Run: headless pygame with SDL's dummy video driver; simulated clock (each Clock.tick advances the game by its frame time, no real sleeping); random seed 0; keys injected as events and as key.get_pressed() state; no mouse input.
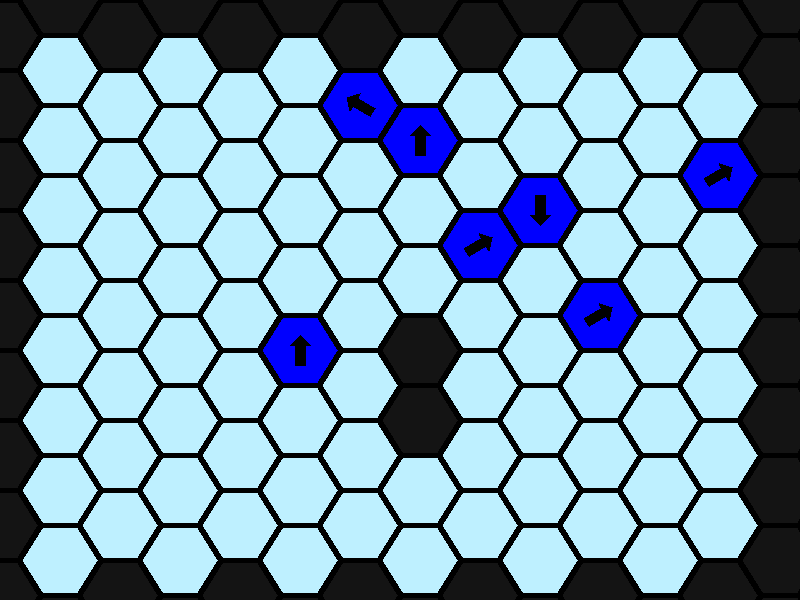
Frame 1 of 4 · flips 1–60 · no input
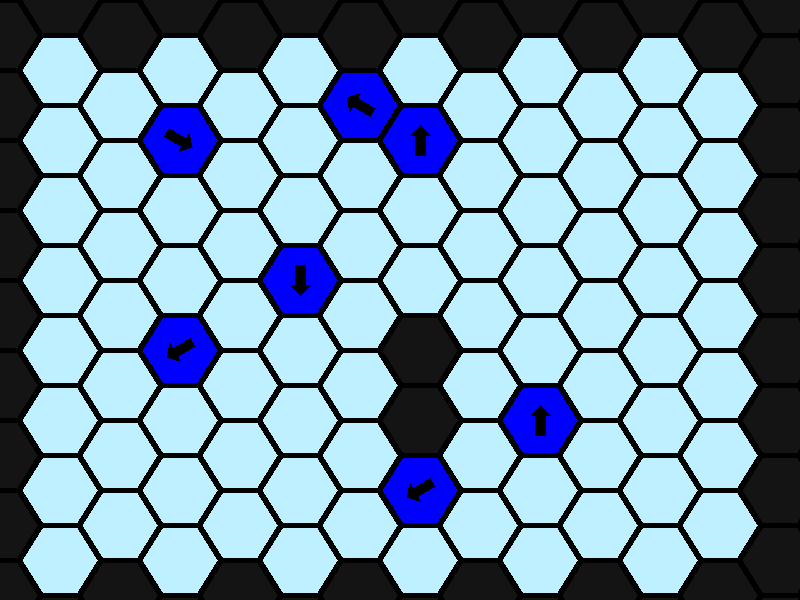
Frame 2 of 4 · flips 61–180 · tapped SPACE, RETURN · held RIGHT (→), D
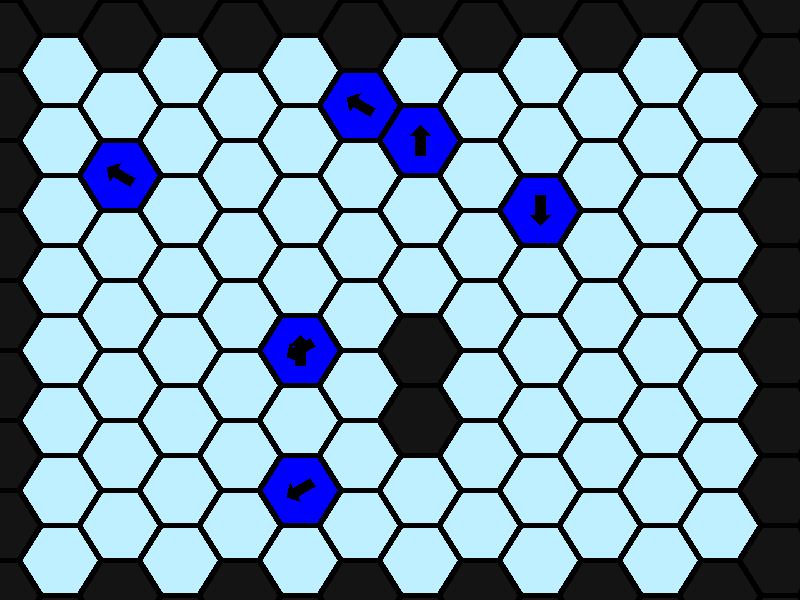
Frame 3 of 4 · flips 181–300 · held DOWN (↓), S
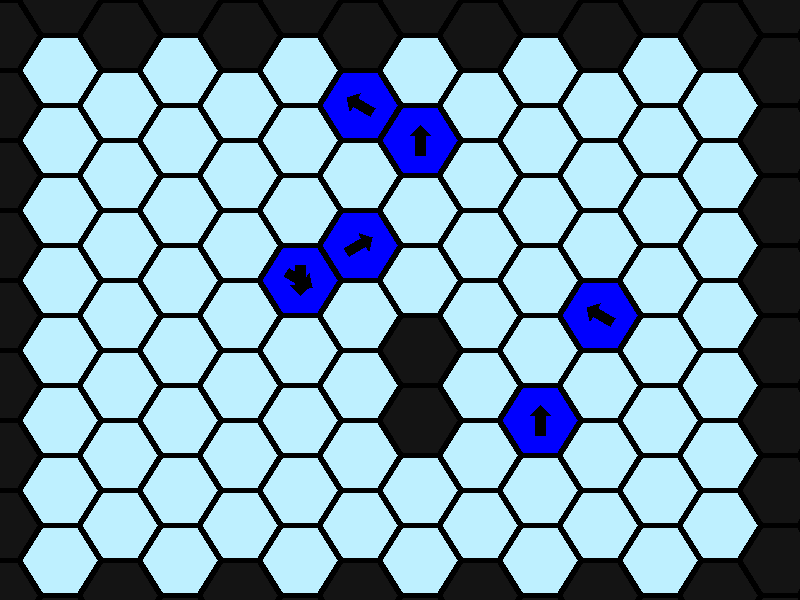
Frame 4 of 4 · flips 301–420 · held LEFT (←), A, UP (↑), W

The pygame program that drew these frames:

import time
import copy

class Hex:
   @staticmethod
   def create_coor(x, y):
        # Making hex smaller so that borders will be visible
        return [(x+3, y+3), (x+37, y+3), (x+57, y+35), (x+37, y+67), (x+3, y+67), (x-17, y+35)]


    # Constructor
    # color is an optional parameter with a default value of red
    # moveable is an optional parameter with a default value of true
   def __init__(self, matrix_index, list_index, color=(255, 0, 0), moveable=True, occupied=False):
       self.matrix_index = matrix_index
       self.list_index = list_index

       self.x = 60*matrix_index - 20
       self.y = 35*matrix_index + 70*list_index - 490

       self.coordinates = Hex.create_coor(self.x, self.y)
       
       self.color = color
       self.movable = moveable
       self.occupied = occupied
       # TODO: Make 7 states?
       self.state = [0, 0, 0, 0, 0, 0]

       # Create arrows for later use
       
       #pivot is the center of the hexagon
       pivot = pygame.Vector2(self.x + 20, self.y + 35)
        # set of arrow points should be the vectors from the pivot to the edge points of the arrow
       arrow = [(0, -15), (10, -5), (5, -5), (5, 15), (-5, 15), (-5, -5), (-10, -5)]
        # get arrow by adding all the vectors to the pivot point => allows for easy rotation
       self.arrows = []

       for i in range(6):
            self.arrows.append([(pygame.math.Vector2(x, y)).rotate(60.0*i) + pivot for x, y in arrow])


    # sets the given hex to act as a wall
   def make_wall(self):
       self.occupied = True
       self.movable = False

    # sets the given hex to move in a given direction
   def make_move(self, dir):
       self.occupied = True
       self.movable = True
       self.state[dir] = 1 

   def draw(self, screen):
    if self.occupied == False:
        # If not occupied: light blue
        self.color = (190, 240, 255)
    elif self.movable == False:
        # If occupied and not movable (wall): dark grey
        self.color = (20, 20, 20)
    elif self.state[0] | self.state[1] | self.state[2] | self.state[3] | self.state[4] | self.state[5]:
       # If moving: blue
       self.color = (0, 0, 255)
    else:
        # If occupied and not moving (but movable): teal
        self.color = (50, 175, 175)
    
    # Draw the hexagon
    pygame.draw.polygon(screen, self.color, self.coordinates)

    # Draw text object displaying axial hex coordiantes
    # self.display_surface.blit(self.text, self.textRect)

    # polygon rotation tips from: https://stackoverflow.com/questions/75116101/how-to-make-rotate-polygon-on-key-in-pygame

    # draw an arrow on the hex if the hex is moving
    if (self.is_moving):
        #pivot is the center of the hexagon
        pivot = pygame.Vector2(self.x + 20, self.y + 35)
        # set of arrow points should be the vectors from the pivot to the edge points of the arrow
        arrow = [(0, -15), (10, -5), (5, -5), (5, 15), (-5, 15), (-5, -5), (-10, -5)]
        # get arrow by adding all the vectors to the pivot point => allows for easy rotation
        for i in range(6):
            if self.state[i]:
                pygame.draw.polygon(screen, (0, 0, 0), self.arrows[i]) 

        '''if(self.state[0] != 0):
            arrow_new = [(pygame.math.Vector2(x, y)) + pivot for x, y in arrow]
            pygame.draw.polygon(screen, (0, 0, 0), arrow_new)

        if(self.state[1] != 0):
            arrow_new = [(pygame.math.Vector2(x, y)).rotate(60.0) + pivot for x, y in arrow]
            pygame.draw.polygon(screen, (0, 0, 0), arrow_new)

        if(self.state[2] != 0):
            arrow_new = [(pygame.math.Vector2(x, y)).rotate(120.0) + pivot for x, y in arrow]
            pygame.draw.polygon(screen, (0, 0, 0), arrow_new)

        if(self.state[3] != 0):
            arrow_new = [(pygame.math.Vector2(x, y)).rotate(180.0) + pivot for x, y in arrow]
            pygame.draw.polygon(screen, (0, 0, 0), arrow_new)

        if(self.state[4] != 0):
            arrow_new = [(pygame.math.Vector2(x, y)).rotate(240.0) + pivot for x, y in arrow]
            pygame.draw.polygon(screen, (0, 0, 0), arrow_new)

        if(self.state[5] != 0):
            arrow_new = [(pygame.math.Vector2(x, y)).rotate(300.0) + pivot for x, y in arrow]
            pygame.draw.polygon(screen, (0, 0, 0), arrow_new)'''

    # returns a boolean indicating if the given hex is occupied, movable, and stationary (not currently moving)
   def check_movable_hex(self):
       return (not self.is_moving) and self.movable and self.occupied
       

    # returns a boolean indicating if the hex is currently moving
   def is_moving(self):
        return self.state[0] or self.state[1] or self.state[2] or self.state[3] or self.state[4] or self.state[5]
    
   # returns a list of length six representing the six neighboring hexes of self, with 1 if the hex neighboring in that direction is movable, nonmoving, and occupied
   def check_movables(self): 
        hex_movable = [0, 0, 0, 0, 0, 0]

        # Initializing hexToCheck with default value (reducing repeated memory allocation and deallocation)
        hexToCheck = self

        # check upper hex (pos 0)
        # If the upper hex exists and is occupied, moving, and stationary, flip the boolean in the array
        if self.list_index - 1 >= 0:
           hexToCheck = hex_matrix[self.matrix_index][self.list_index - 1]
           hex_movable[0] = hexToCheck.check_movable_hex()

        # check northeast hex (pos 1)
        if (self.matrix_index + 1 < len(hex_matrix)) and (self.list_index - 1 >= 0):
           hexToCheck = hex_matrix[self.matrix_index + 1][self.list_index - 1]
           hex_movable[1] = hexToCheck.check_movable_hex()

        # check southeast hex (pos 2)
        if self.matrix_index + 1 < len(hex_matrix):
            hexToCheck = hex_matrix[self.matrix_index + 1][self.list_index]
            hex_movable[2] = hexToCheck.check_movable_hex()

        # check down hex (pos 3)
        if self.list_index + 1 < len(hex_list):
            hexToCheck = hex_matrix[self.matrix_index][self.list_index + 1]
            hex_movable[3] = hexToCheck.check_movable_hex()

        # check southwest hex (pos 4)
        if (self.matrix_index - 1 >= 0) and (self.list_index + 1 < len(hex_list)):
            hexToCheck = hex_matrix[self.matrix_index - 1][self.list_index + 1]
            hex_movable[4] = hexToCheck.check_movable_hex()

        # check northwest hex (pos 5)
        if self.matrix_index - 1 >= 0:
            hexToCheck = hex_matrix[self.matrix_index - 1][self.list_index]
            hex_movable[5] = hexToCheck.check_movable_hex()

        return hex_movable
   
    # returns a boolean indicating if the given hex is a wall (occupied and not movable)
   def check_wall_hex(self):
       return self.occupied and (not self.movable)

   # returns a list of length 6 to determine which of the neighbors around self hex are walls
   def check_walls(self):
        hex_walls = [0, 0, 0, 0, 0, 0]

        # Default value of hexToCheck (not used)
        hexToCheck = self

        # check upper hex (pos 0)
        if self.list_index - 1 >= 0:
           hexToCheck = hex_matrix[self.matrix_index][self.list_index - 1]
           hex_walls[0] = hexToCheck.check_wall_hex()

         # check northeast hex (pos 1)
        if (self.matrix_index + 1 < len(hex_matrix)) and (self.list_index - 1 >= 0):
           hexToCheck = hex_matrix[self.matrix_index + 1][self.list_index - 1]
           hex_walls[1] = hexToCheck.check_wall_hex()


        # check southeast hex (pos 2)
        if self.matrix_index + 1 < len(hex_matrix):
            hexToCheck = hex_matrix[self.matrix_index + 1][self.list_index]
            hex_walls[2] = hexToCheck.check_wall_hex()


        # check down hex (pos 3)
        if self.list_index + 1 < len(hex_list):
            hexToCheck = hex_matrix[self.matrix_index][self.list_index + 1]
            hex_walls[3] = hexToCheck.check_wall_hex()


        # check southwest hex (pos 4)
        if (self.matrix_index - 1 >= 0) and (self.list_index + 1 < len(hex_list)):
            hexToCheck = hex_matrix[self.matrix_index - 1][self.list_index + 1]
            hex_walls[4] = hexToCheck.check_wall_hex()


         # check northwest hex (pos 5)
        if self.matrix_index - 1 >= 0:
            hexToCheck = hex_matrix[self.matrix_index - 1][self.list_index]
            hex_walls[5] = hexToCheck.check_wall_hex()


        return hex_walls

    # handles the impacts of hitting an occupied neighbor (either a stationary object or a wall)
   def hit_neighbor(self, future, neighbors_movable, neighbors_wall, dir):
        # cases for individual side glancing walls
        if (neighbors_wall[(dir-1)%6] == 1) and not (neighbors_wall[(dir+1)%6] == 1):
            future.occupied = True
            future.movable = True
            #future.state[dir] = 0
            future.state[(dir+1)%6] = 1
        elif (neighbors_wall[(dir+1)%6] == 1) and not (neighbors_wall[(dir-1)%6] == 1):
            future.occupied = True
            future.movable = True
            #future.state[dir] = 0
            future.state[(dir-1)%6] = 1
        # if my neighbor is a wall (or if I have two neighors to the side in front), bounce off
        elif (neighbors_wall[dir] == 1) or ((neighbors_wall[(dir-1)%6] == 1) and (neighbors_wall[(dir+1)%6] == 1)):
            future.occupied = True
            future.movable = True
            #future.state[dir] = 0
            future.state[(dir+3)%6] = 1
        # if I am moving toward my neighbor, and my neighbor is occupied but not moving, then I become occupied but not moving
        # TODO: Discuss order in which rules are applied
        # TODO: Also discuss if collisions off of a side wall should take priority over head-on collisions
        elif neighbors_movable[dir] == 1:
            future.occupied = True
            future.movable = True
   
   # Handles interactions between a hex and its environment with respect to the given direction
   # straight_neighbor is the neighbor in that direction (ex. when dir = 0, straight_neighbor is the upper neighbor of self)
   def motion_handler(self, future, straight_neighbor, neighbors_movable, neighbors_wall, dir):
       # if my neighbor is moving toward me and is not blocked by either of two side walls, I will gain motion
       if (not neighbors_wall[(dir+1)%6]) and (not neighbors_wall[(dir-1)%6]):
           if straight_neighbor.state[(dir+3)%6]:
                future.state[(dir+3)%6] = 1
                future.occupied = True
        
        # handle impact of hitting occupied neighbor
       if(self.state[dir] != 0):
            self.hit_neighbor(future, neighbors_movable, neighbors_wall, dir)

   #update self hexagon
   def update(self):
        # determine the state of the current hex based on the states of the hexes around it
        future = hex_matrix_new[self.matrix_index][self.list_index]

        # TODO: Make state 7 elements long?
        future.state = [0, 0, 0, 0, 0, 0]
        future.occupied = False

        neighbors_movable = self.check_movables()
        neighbors_wall = self.check_walls()

        # If the hex is a wall, it will remain occupied and not movable
        if(hex_matrix[self.matrix_index][self.list_index].movable == False):
            future.movable = False
            future.occupied = True

        # If the hex is currently occupied and not moving, it will still be occupied in the next generation
        if(hex_matrix[self.matrix_index][self.list_index].occupied == True) and (not hex_matrix[self.matrix_index][self.list_index].is_moving()):
            future.occupied = True

        if self.movable:

            # UPPER NEIGHBOR EFFECTS (0)

            # if my upper (0) neighbor is pointing down (3) then I will move down
            if self.list_index - 1 >= 0:
                # Call motion_handler, passing upper neighbor
                self.motion_handler(future, hex_matrix[self.matrix_index][self.list_index - 1], neighbors_movable, neighbors_wall, 0)


            # DOWN NEIGHBOR EFFECTS (3)
            if self.list_index + 1 < len(hex_list):
                # Call motion_handler, passing lower neighbor
                self.motion_handler(future, hex_matrix[self.matrix_index][self.list_index + 1], neighbors_movable, neighbors_wall, 3)
    

            # NORTHEAST NEIGHBOR (1)
            if (self.matrix_index + 1 < len(hex_matrix)) and (self.list_index - 1 >= 0):
                # Call motion_handler, passing northeast neighbor
                self.motion_handler(future, hex_matrix[self.matrix_index + 1][self.list_index - 1], neighbors_movable, neighbors_wall, 1)

            # NORTHWEST NEIGHBOR (5)
            if self.matrix_index - 1 >= 0:
                # Call motion_handler, passing northwest neighbor
                self.motion_handler(future, hex_matrix[self.matrix_index - 1][self.list_index], neighbors_movable, neighbors_wall, 5)


            # SOUTHEAST NEIGHBOR (2)
            if self.matrix_index + 1 < len(hex_matrix):
                # Call motion_handler, passing southeast neighbor
                self.motion_handler(future, hex_matrix[self.matrix_index + 1][self.list_index], neighbors_movable, neighbors_wall, 2)


            # SOUTHWEST NEIGHBOR (4)
            if (self.matrix_index - 1 >= 0) and (self.list_index + 1 < len(hex_list)):
                # Call motion_handler, passing southwests neighbor
                self.motion_handler(future, hex_matrix[self.matrix_index - 1][self.list_index + 1], neighbors_movable, neighbors_wall, 4)

class Ident:
    def __init__(self, color=(255, 255, 255), state=-1):
        # Constructor
        self.color = color
        self.state = state
        self.property = None
    


import pygame

pygame.init()

SCREEN_WIDTH = 800

SCREEN_HEIGHT = 600

screen = pygame.display.set_mode((SCREEN_WIDTH, SCREEN_HEIGHT))
pygame.display.set_caption("Draw Hexagon")

# set up pygame timer
clock = pygame.time.Clock()
run = True
dt = 0

# Create hexagons
hex_matrix = []

for x in range(15):
    hex_list = []
    hex_matrix.append(hex_list)

    for y in range(16):
        myHex = Hex(x, y)
        hex_list.append(myHex)

# create additional matrix
hex_matrix_new = []

for x in range(15):
    hex_list_new = []
    hex_matrix_new.append(hex_list_new)

    for y in range(16):
        myHex = Hex(x, y)
        hex_list_new.append(myHex)

# Update the state of a few hexagons to reflect motion (test cases)
#hex_matrix[10][8].occupied = True
hex_matrix[10][4].occupied = True
# hex_matrix[4][7].occupied = True
# hex_matrix[6][10].occupied = True
# hex_matrix[3][5].occupied = True
#hex_matrix[4][6].occupied = True

hex_matrix[9][10].make_move(5)

#hex_matrix[4][6].make_move(3)

hex_matrix[7][7].make_move(3)
hex_matrix[6][8].make_move(2)
hex_matrix[8][7].make_move(4)

hex_matrix[5][5].make_move(3)
hex_matrix[4][6].make_move(2)
hex_matrix[6][5].make_move(4)


#hex_matrix[6][6].make_wall()
#hex_matrix[5][9].make_wall()
#hex_matrix[6][7].make_wall()
hex_matrix[7][9].make_wall()
hex_matrix[7][8].make_wall()

# Create walls around the edges
# Left edge
for hex in hex_matrix[0]:
    hex.make_wall()
# Right edge
for hex in hex_matrix[13]:
    hex.make_wall()
for i in range(6):
    # Top edge
    hex_matrix[1+2*i][6-i].make_wall()
    hex_matrix[2+2*i][6-i].make_wall()

    # Bottom edge
    hex_matrix[1+2*i][15-i].make_wall()
    hex_matrix[2+2*i][14-i].make_wall()

run = True
while run:

    # Reset screen
    screen.fill((0, 0, 0))

    # Draw hexagons
    r = 10
    g = 10
    b = 10

    # Draw all hexagons
    for hex_list in hex_matrix:
        for hexagon in hex_list:
            hexagon.draw(screen)

    # Event handler (closing window)
    for event in pygame.event.get():
        if event.type == pygame.QUIT:
            run = False

    # flips to the next frame
    pygame.display.flip()

    # sets animation to n frames per second where n is inside the parentheses (feel free to change)
    dt = clock.tick(1) / 1000

    for hex_list in hex_matrix:
        for hexagon in hex_list:
            hexagon.update()

    # need to use the python deepcopy in order to copy the inner lists of a 2D array
    hex_matrix = copy.deepcopy(hex_matrix_new)
    # hex_matrix = hex_matrix_new.copy()

pygame.quit()

## making sure I remember how to commit
